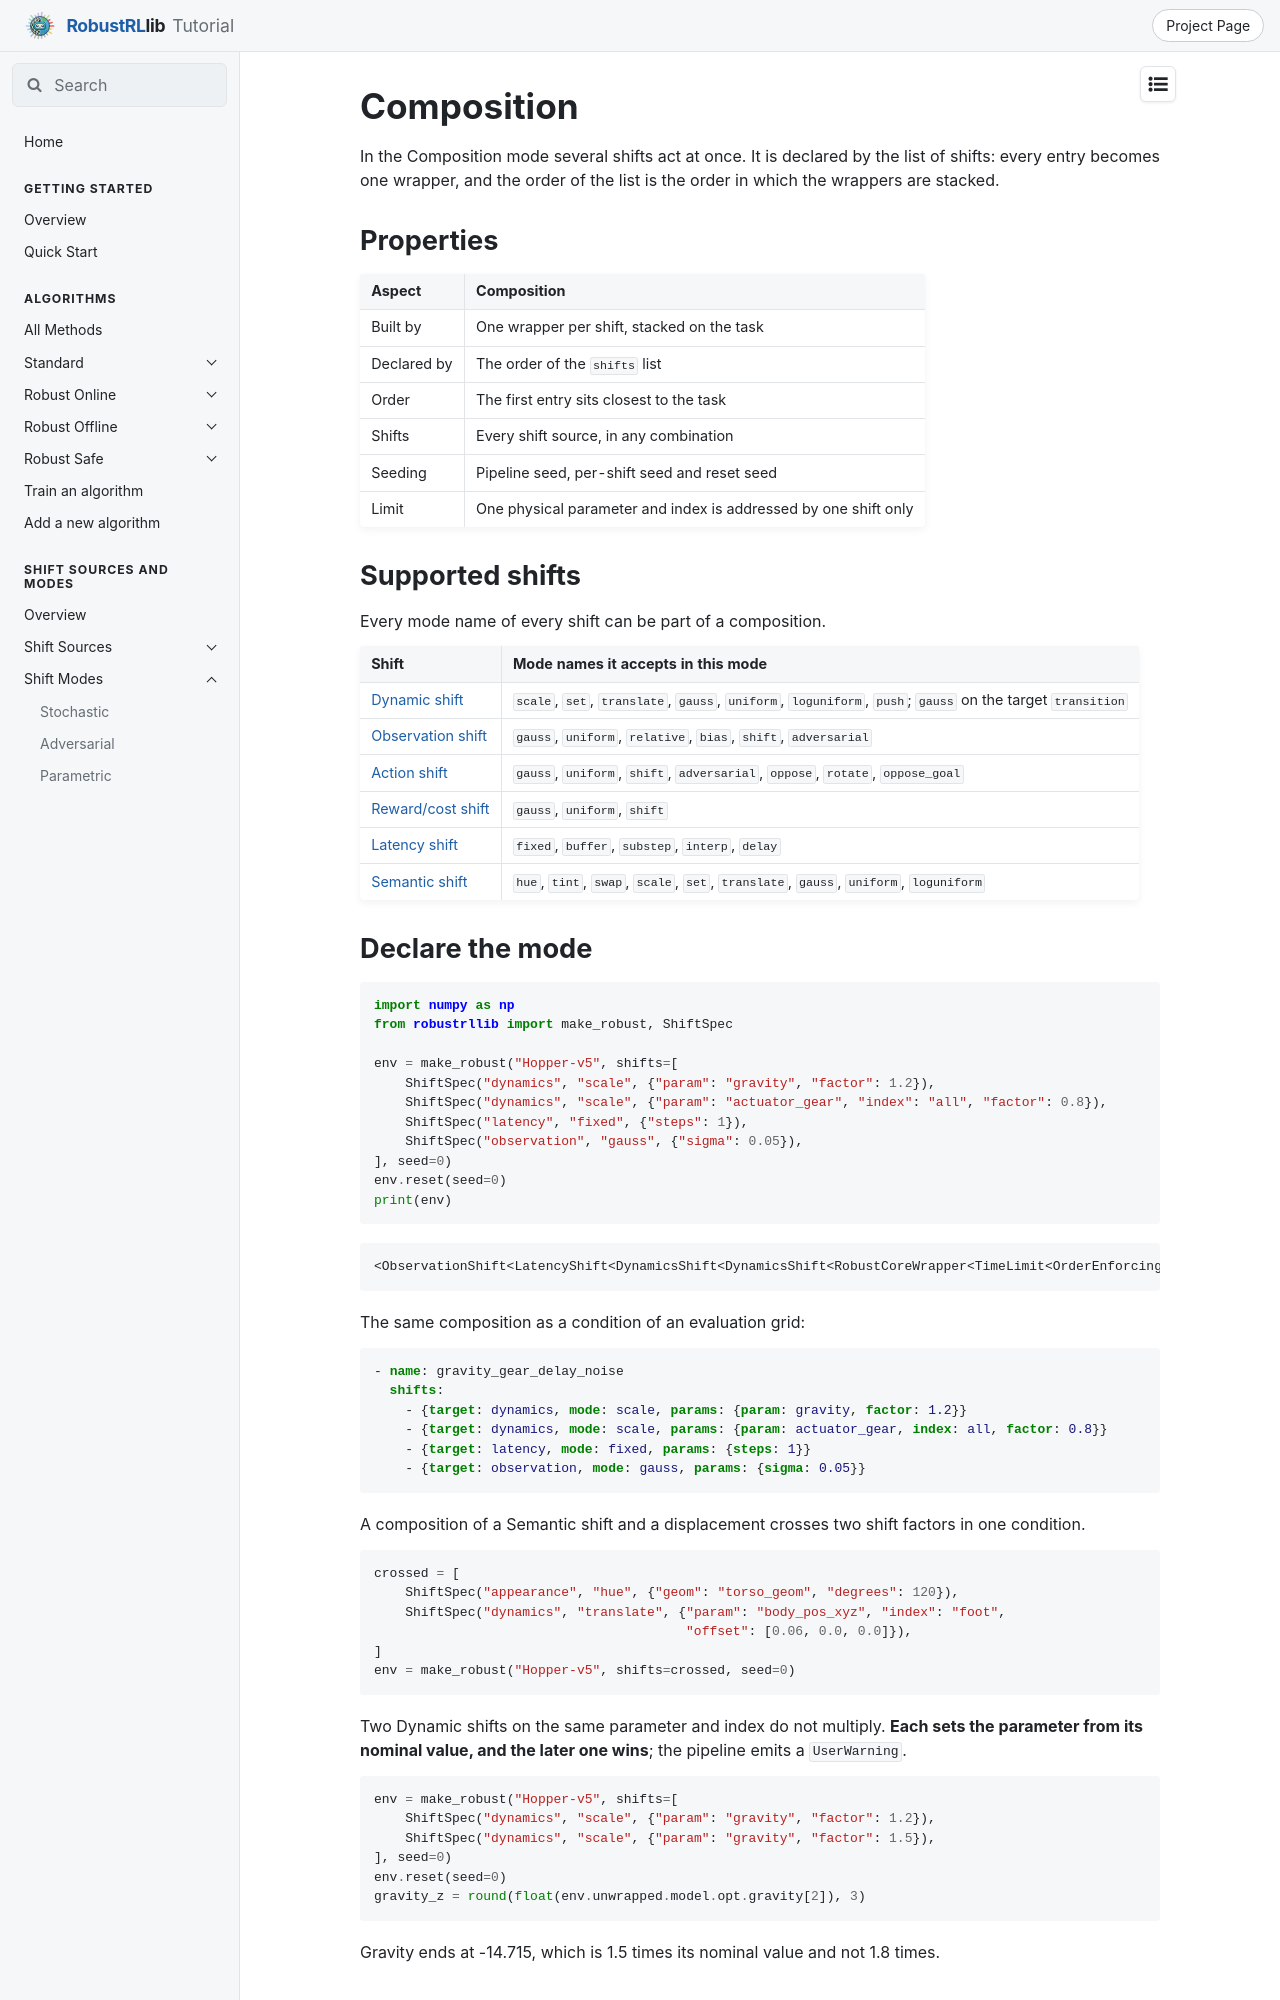

repository: x1chenn/robustrllib · page: docs/shifts/modes/composition/index.html · generator: mkdocs

# Composition

In the Composition mode several shifts act at once. It is declared by the list of shifts: every
entry becomes one wrapper, and the order of the list is the order in which the wrappers are
stacked.

## Properties

| Aspect | Composition |
|---|---|
| Built by | One wrapper per shift, stacked on the task |
| Declared by | The order of the `shifts` list |
| Order | The first entry sits closest to the task |
| Shifts | Every shift source, in any combination |
| Seeding | Pipeline seed, per-shift seed and reset seed |
| Limit | One physical parameter and index is addressed by one shift only |

## Supported shifts

Every mode name of every shift can be part of a composition.

| Shift | Mode names it accepts in this mode |
|---|---|
| [Dynamic shift](../sources/dynamic.md) | `scale`, `set`, `translate`, `gauss`, `uniform`, `loguniform`, `push`; `gauss` on the target `transition` |
| [Observation shift](../sources/observation.md) | `gauss`, `uniform`, `relative`, `bias`, `shift`, `adversarial` |
| [Action shift](../sources/action.md) | `gauss`, `uniform`, `shift`, `adversarial`, `oppose`, `rotate`, `oppose_goal` |
| [Reward/cost shift](../sources/reward-cost.md) | `gauss`, `uniform`, `shift` |
| [Latency shift](../sources/latency.md) | `fixed`, `buffer`, `substep`, `interp`, `delay` |
| [Semantic shift](../sources/semantic.md) | `hue`, `tint`, `swap`, `scale`, `set`, `translate`, `gauss`, `uniform`, `loguniform` |

## Declare the mode

```python
import numpy as np
from robustrllib import make_robust, ShiftSpec

env = make_robust("Hopper-v5", shifts=[
    ShiftSpec("dynamics", "scale", {"param": "gravity", "factor": 1.2}),
    ShiftSpec("dynamics", "scale", {"param": "actuator_gear", "index": "all", "factor": 0.8}),
    ShiftSpec("latency", "fixed", {"steps": 1}),
    ShiftSpec("observation", "gauss", {"sigma": 0.05}),
], seed=0)
env.reset(seed=0)
print(env)
```

```text
<ObservationShift<LatencyShift<DynamicsShift<DynamicsShift<RobustCoreWrapper<TimeLimit<OrderEnforcing<PassiveEnvChecker<HopperEnv<Hopper-v5>>>>>>>>>>
```

The same composition as a condition of an evaluation grid:

```yaml
- name: gravity_gear_delay_noise
  shifts:
    - {target: dynamics, mode: scale, params: {param: gravity, factor: 1.2}}
    - {target: dynamics, mode: scale, params: {param: actuator_gear, index: all, factor: 0.8}}
    - {target: latency, mode: fixed, params: {steps: 1}}
    - {target: observation, mode: gauss, params: {sigma: 0.05}}
```

A composition of a Semantic shift and a displacement crosses two shift factors in one condition.

```python
crossed = [
    ShiftSpec("appearance", "hue", {"geom": "torso_geom", "degrees": 120}),
    ShiftSpec("dynamics", "translate", {"param": "body_pos_xyz", "index": "foot",
                                        "offset": [0.06, 0.0, 0.0]}),
]
env = make_robust("Hopper-v5", shifts=crossed, seed=0)
```

Two Dynamic shifts on the same parameter and index do not multiply. **Each sets the parameter
from its nominal value, and the later one wins**; the pipeline emits a `UserWarning`.

```python
env = make_robust("Hopper-v5", shifts=[
    ShiftSpec("dynamics", "scale", {"param": "gravity", "factor": 1.2}),
    ShiftSpec("dynamics", "scale", {"param": "gravity", "factor": 1.5}),
], seed=0)
env.reset(seed=0)
gravity_z = round(float(env.unwrapped.model.opt.gravity[2]), 3)
```

Gravity ends at -14.715, which is 1.5 times its nominal value and not 1.8 times.
